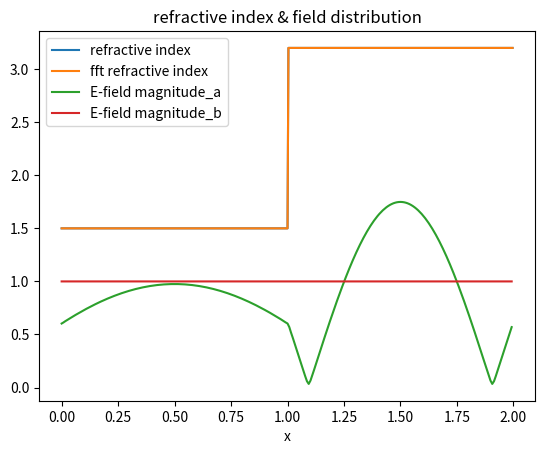
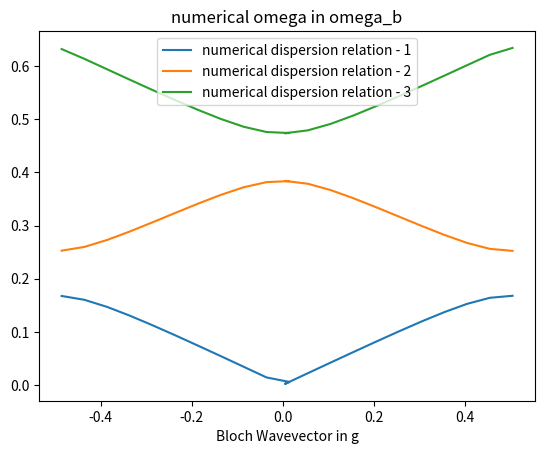
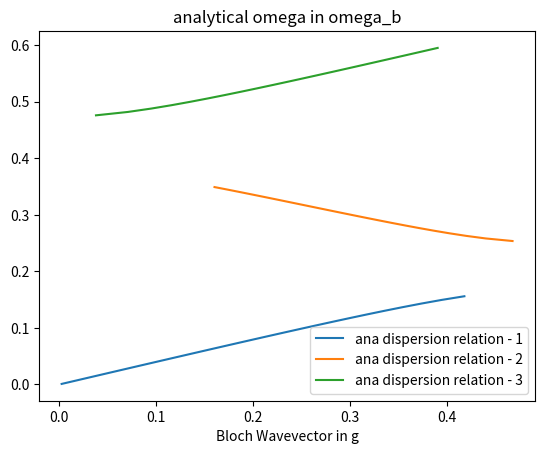

Source code (Python) for these figures, in order:
import numpy as np
import matplotlib.pyplot as plt
from scipy.linalg import eigh, ishermitian

## computation of 1D photonic crystal
## dispersion relation and E-field distribution

## able to solve on axis mode and off-axis but TM mode

def pc_main():
    ## users set
    n1 = 1.5
    n2 = 3.2
    d1 = 1
    d2 = 1
    
    N_samp = 2**(8)
    kx_proportion = 0.0 # kx 
    
    ## operation
    num = 3
    klist = np.concatenate((np.arange(-0.4855,-0.005+0.05,0.05),np.arange(0.005,0.4855+0.05,0.05)),axis = 0)
    ylist = np.empty([num,len(klist)])
    
    nfun = lambda x: n1*(x <= d1)*(x>=0) + n2*(x > d1)*(x<=(d2+d1))
    
    xlist = np.linspace(0,d1+d2,2*N_samp,endpoint = False)
    xlist_plot = np.linspace(0,d1+d2,N_samp,endpoint = False)
    eta_list = 1/(nfun(xlist)**2)

    f_eta = np.fft.fftshift(np.fft.fft(eta_list))/(2*N_samp)
    F_eta = f_eta[N_samp]*np.eye(N_samp,k=0,dtype = np.complex128)
    
    for i in range(1,N_samp):
        F_eta = F_eta + f_eta[N_samp + i]*np.eye(N_samp,k=-i,dtype = np.complex128) + f_eta[N_samp - i]*np.eye(N_samp,k=i,dtype = np.complex128)
    
    ## different F matrix for different bloch wavevector k
    for order in range(len(klist)):
        k = klist[order]
        f_n = np.arange(N_samp) - N_samp//2 + k 
        F_n = np.tensordot(f_n,f_n,axes = 0)
        F_n = F_n + (k*kx_proportion)**2
        
        F = F_n*F_eta
        eig_val, eig_vec = eigh(F)
        
        if klist[order] == 0.005:
            eig_list_a = eig_vec[:,1]
            eig_list_b = eig_vec[:,0]
        ylist[:,order] = np.sqrt(eig_val[0:num])
        
    ## plot
    P_a = np.fft.ifft(np.fft.fftshift(eig_list_a))*N_samp
    P_b = np.fft.ifft(np.fft.fftshift(eig_list_b))*N_samp
    plt.figure(1)
    plt.plot(xlist,nfun(xlist),label = "refractive index")
    plt.plot(xlist,(np.fft.ifft(np.fft.fftshift(f_eta))*N_samp*2)**(-0.5),label = "fft refractive index")
    plt.plot(xlist_plot,np.abs(P_a),label = "E-field magnitude_a")
    plt.plot(xlist_plot,np.abs(P_b),label = "E-field magnitude_b")
    plt.xlabel('x')
    plt.legend()
    plt.title("refractive index & field distribution")
    
    plt.figure(2)
    for i in range(num):
        plt.plot(klist,ylist[i,:],label = f"numerical dispersion relation - {i+1}")
    plt.xlabel('Bloch Wavevector in g')
    plt.title('numerical omega in omega_b') # omega_b := 2*pi/(d1+d2)
    plt.legend()
    
    plt.figure(3)
    a = 2*np.pi/(d1+d2)
    wlist_1 = np.linspace(0.001,0.156,25)
    wlist_2 = np.linspace(0.24,0.349,25)
    wlist_3 = np.linspace(0.452,0.595,25)
    K_bloch = lambda w: 1/(2*np.pi)*np.arccos( (n1+n2)**2/(4*n1*n2) * ( np.cos(w*a*(n1*d1+n2*d2)) - (n1-n2)**2/(n1+n2)**2 * np.cos(w*a*(n1*d1 - n2*d2)) )      )    
    plt.plot(K_bloch(wlist_1),wlist_1,label = "ana dispersion relation - 1")
    plt.plot(K_bloch(wlist_2),wlist_2,label = "ana dispersion relation - 2")
    plt.plot(K_bloch(wlist_3),wlist_3,label = "ana dispersion relation - 3")
    plt.xlabel('Bloch Wavevector in g')
    plt.title('analytical omega in omega_b')
    plt.legend()
    
    plt.show()
if __name__ == "__main__":
    pc_main()